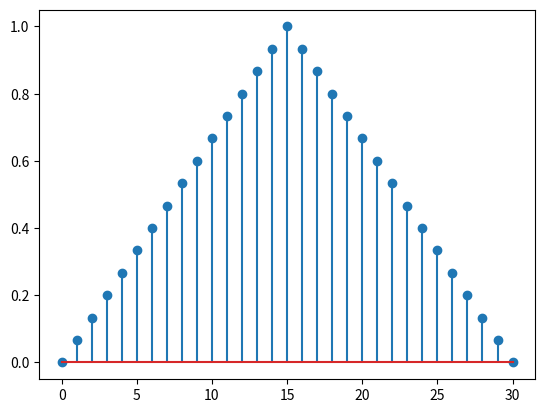

Recreate this plot in Python.
import numpy as np
import matplotlib.pyplot as plt
m=31
n=np.arange(0,m)
a=(m-1)/2.0
b=np.abs(n-a)
c=2.0*b
d=c/(m-1)
e=1.0-d
plt.stem(n,e)
plt.show()
